Run: headless pygame with SDL's dummy video driver; simulated clock (each Clock.tick advances the game by its frame time, no real sleeping); random seed 0; keys injected as events and as key.get_pressed() state; mouse plan: one left click at the window centre at the start of phase 2, then a move to the lower-right quarter at the start of phase 3.
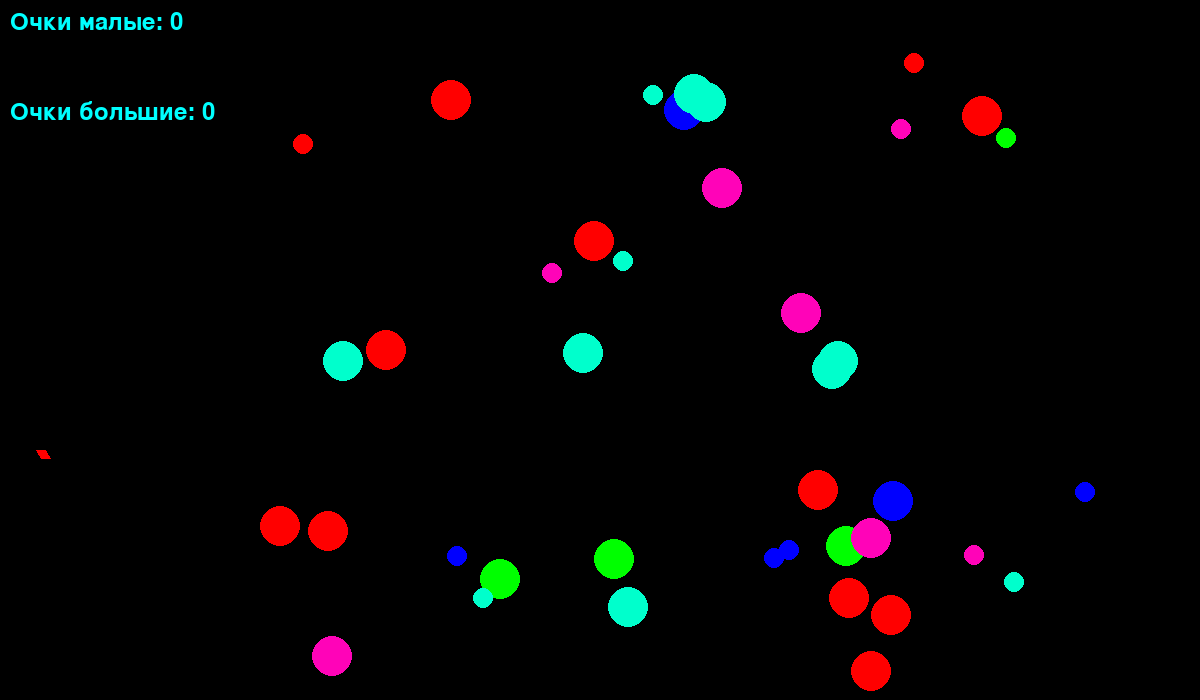
Frame 1 of 4 · flips 1–60 · no input
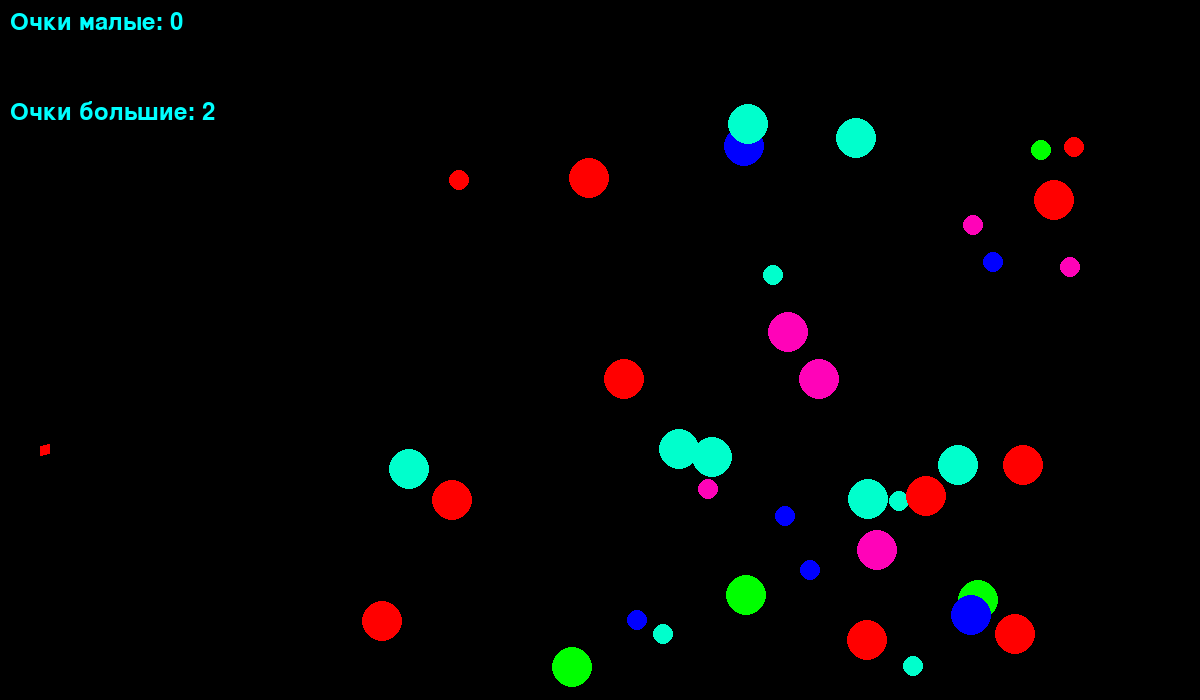
Frame 2 of 4 · flips 61–180 · clicked the window centre · tapped SPACE, RETURN · held RIGHT (→), D
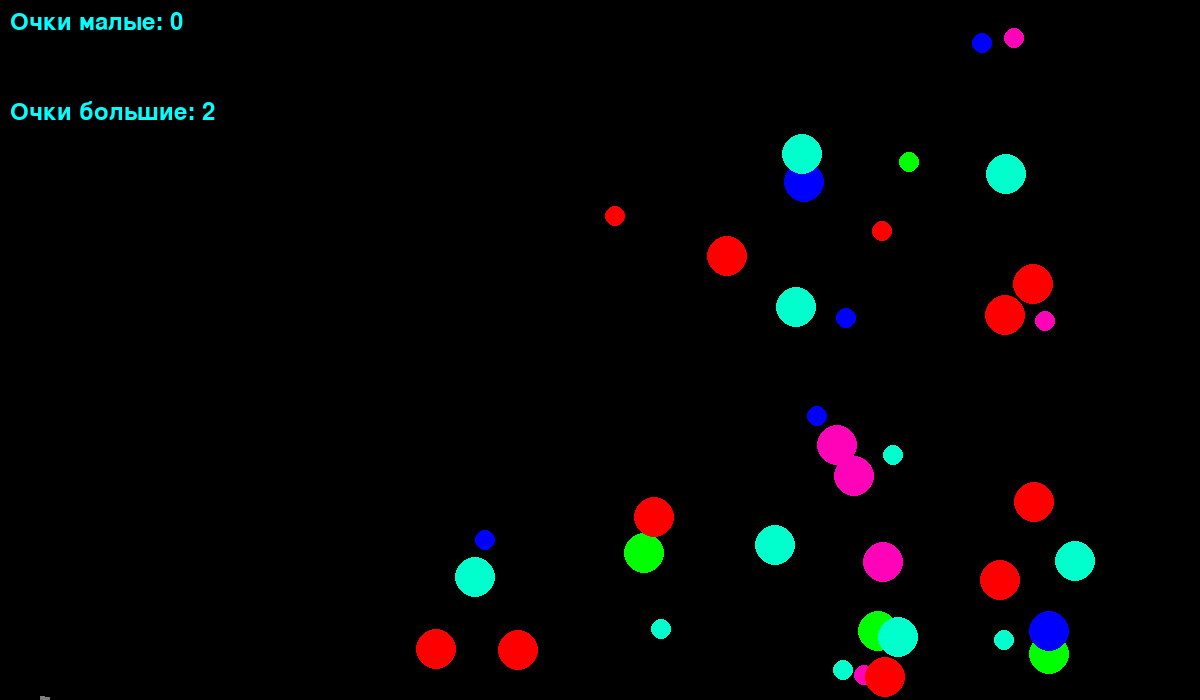
Frame 3 of 4 · flips 181–300 · moved the mouse to the lower-right quarter · held DOWN (↓), S
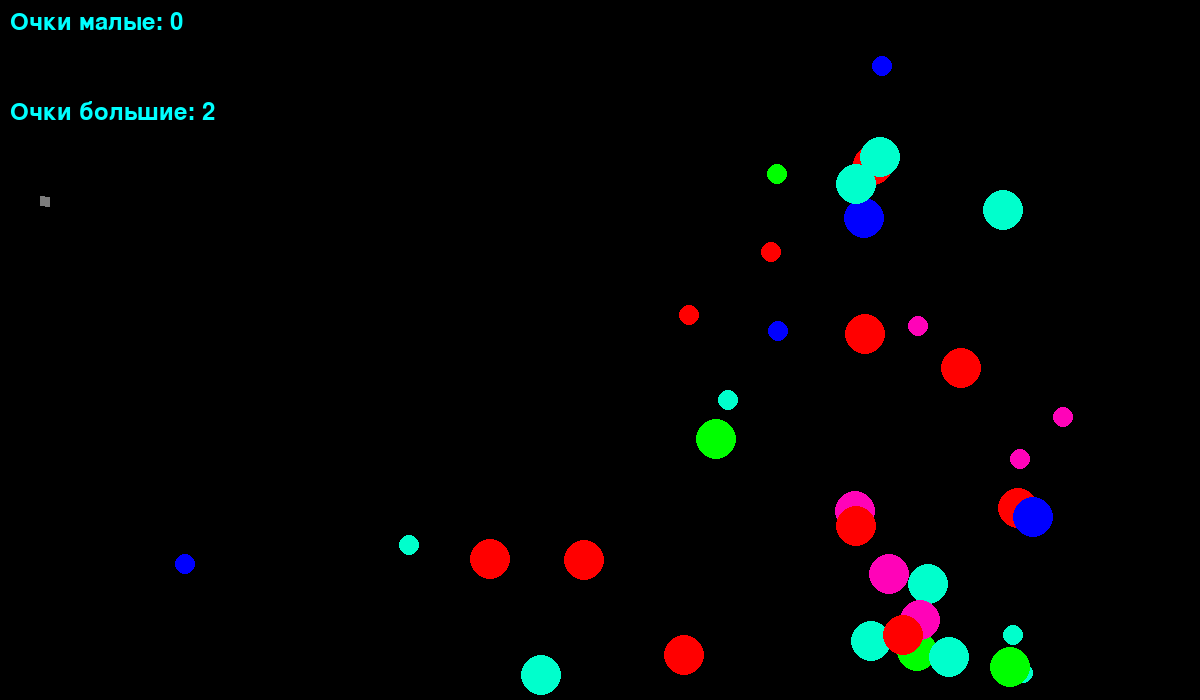
Frame 4 of 4 · flips 301–420 · held LEFT (←), A, UP (↑), W

The pygame program that drew these frames:

import math
from random import choice 
import pygame
from random import randint
from random import randrange

FPS = 120
POINT = 0
POINT1 = 0

RED = 0xFF0000
BLUE = 0x0000FF
YELLOW = 0xFFC91F
GREEN = 0x00FF00
MAGENTA = 0xFF03B8
CYAN = 0x00FFCC
BLACK = (0, 0, 0)
WHITE = 0xFFFFFF
GREY = 0x7D7D7D
GAME_COLORS = [RED, BLUE, YELLOW, GREEN, MAGENTA, CYAN]

WIDTH = 1200
HEIGHT = 700



class Ball:
    '''снаряд из пушки'''
    def __init__(self, screen: pygame.Surface, x,y):
        """ Конструктор класса ball
        
        Args:
        x - начальное положение мяча по горизонтали
        y - начальное положение мяча по вертикали
        """
        self.screen = screen
        self.x = x
        self.y = y
        self.r = 20
        self.vx = 0
        self.vy = 0
        self.color = choice(GAME_COLORS)
        self.live = 30
    
    def move(self):
        """Переместить мяч по прошествии единицы времени.

        Метод описывает перемещение мяча за один кадр перерисовки. То есть, обновляет значения
        self.x и self.y с учетом скоростей self.vx и self.vy, силы гравитации, действующей на мяч,
        и стен по краям окна (размер окна 800х600).
        """
        self.x += self.vx
        self.y -= self.vy
        self.vy -=0.5 # g=2 
        if self.x >= WIDTH - self.r or self.x <= self.r:
            if self.x > WIDTH - self.r:
                self.x = WIDTH - self.r
            if self.x  <= self.r:
                self.x = self.r
        
            self.vy *= 0.5
            self.vx *= - 0.5
        if self.y <= self.r:
            if self.y > HEIGHT - self.r:
                self.y = HEIGHT - self.r
            if self.y  <= self.r:
                self.y = self.r
                
            self.vy *= -0.5
            self.vx *= 0.5
    def draw(self):
        # рисует элемент класса (отрисовывает balls)
        pygame.draw.circle(
            self.screen,
            self.color,
            (self.x, self.y),
            self.r
        )

    def hittest(self, obj):
        """Функция проверяет сталкивалкивается ли данный обьект с целью, описываемой в обьекте obj.

        Args:
            obj: Обьект, с которым проверяется столкновение.
        Returns:
            Возвращает True в случае столкновения мяча и цели. В противном случае возвращает False.
        """
        if (obj.x - self.x) ** 2 + (obj.y - self.y) ** 2 < (self.r + obj.r) ** 2:
            return True
        else:
            return False


class Gun:
    def __init__(self, screen, x,side=1):
        """свойства пушек"""
        self.side = side
        self.direction = side
        self.screen = screen
        self.f2_power = 10
        self.f2_on = 0
        self.an = 1
        self.color = RED
        self.x = x
        self.y = 450
        self.vy = 5

    def fire2_start(self, event):
        """пушка активэйтед"""
        self.f2_on = 1

    def fire2_end(self, event):
        """Выстрел мячом.

        Происходит при отпускании кнопки мыши.
        Начальные значения компонент скорости мяча vx и vy зависят от положения мыши.
        """
        global balls, bullet #обращ к переменной снаружи
        bullet += 1
        new_ball = Ball(self.screen, self.x, self.y)
        self.an = self.side*math.atan2((event.pos[1]-new_ball.y), (event.pos[0]-new_ball.x))
        new_ball.vx = self.f2_power * math.cos(self.an)
        new_ball.vy = - self.f2_power * math.sin(self.an)
        balls.append(new_ball)
        self.f2_on = 0
        self.f2_power = 10

    def targetting(self, event):
        """Прицеливание. Зависит от положения мыши."""
        if event:
            self.an = self.side*math.atan((event.pos[1]-450) / (event.pos[0]-20))
        if self.f2_on:
            self.color = RED
        else:
            self.color = GREY

    def drive(self, direction):
        """хотим двигать"""
        if direction == 'up' and self.y>200:
            self.y-=self.vy
        elif direction == 'down' and self.y<700:
            self.y+=self.vy

    def draw(self):
        '''рисуем пушку'''

        pygame.draw.line(self.screen, self.color, 
                        [self.x, self.y],
            [self.x + self.f2_power * math.cos(self.an), self.y + self.f2_power * math.sin(self.an)],
            10)
        
    def power_up(self):
        """Длина палки (мощность зажатия)"""
        if self.f2_on:
            if self.f2_power < 100:
                self.f2_power += 1
            self.color = RED
        else:
            self.color = GREY

class Target:
    def __init__(self, screen: pygame.Surface):
        """инциализ шарики (каждый по отдельности) каждый шарик является экземпляром класса (инкапсуляция)"""
        self.screen = screen
        '''генерация координат, где могут появиться шарики'''
        self.x = randint(200, 980)
        self.y = randint(0, 750)
        m = [5]
        self.r = randrange(10, 21, 10)
        self.points = 0
        self.live = 1
        self.new_target()
        self.vx = 1/self.r*randint(1,25)
        self.vy = 1/self.r*randint(1,25)

    def new_target(self):
        """ Инициализация новой цели. Убил и он воскрес """
        self.x = randint(200, 980)
        self.y = randint(0, 750)
        m = [10,15,20, 25, 30] #все возможные радиусы
        self.r = randrange(10, 21, 10)
        self.vx = 1/self.r*randint(1,25)
        self.vy = 1/self.r*randint(1,25)
        self.color = choice([RED, BLUE, MAGENTA,GREEN,CYAN])
    
    def move(self):
        """описание движения частицы. 
        Отражение, падение..."""
        self.x += self.vx
        self.y += self.vy

        if self.x >= WIDTH - 100 - self.r or self.x <= self.r+100:
            if self.x > WIDTH -100 - self.r:
                self.x = WIDTH - 100 - self.r
            if self.x  <= self.r:
                self.x = self.r
            self.vx *= -1
            
        if self.y >= HEIGHT - self.r or self.y <= self.r:
            if self.y > HEIGHT - self.r:
                self.y = HEIGHT - self.r
            if self.y  <= self.r:
                self.y = self.r     
            self.vy *= -1

    def draw(self):
        """отрисуем шары в кажодый момент времени"""
        pygame.draw.circle(
            self.screen,
            self.color,
            (self.x, self.y),
            self.r
        )

    def hit(self, points=1):
        """Попадание шарика в цель."""
        self.points += points

    def draw(self):
        pygame.draw.circle(self.screen, self.color, (self.x, self.y), self.r)

pygame.init()
screen = pygame.display.set_mode((WIDTH, HEIGHT))
bullet = 0
balls = []

clock = pygame.time.Clock()
gun = Gun(screen,x=40,side=1)
gun2 = Gun(screen,x=40, side=1)
trg = [Target(screen) for i in range(0,40)] #создание элементов
target_1 = Target(screen)
target_2 = Target(screen)
finished = False
font=pygame.font.Font(None,36)


while not finished:
    screen.fill(BLACK)
    gun.draw()
    gun2.draw()
    #pygame.display.update()
    
    score_text = font.render("Очки малые: " + str(POINT), True, WHITE)
    screen.blit(score_text, (10, 10))
    score_text1 = font.render("Очки большие: " + str(POINT1), True, WHITE)
    screen.blit(score_text1, (10, 100))
    for el in trg: el.draw()
    for b in balls:
        b.draw()
    pygame.display.update()

    keys = pygame.key.get_pressed()
    if not False in keys: print(keys)
    
  
    if pygame.key.get_pressed()[pygame.K_w]: gun.drive('up') #W
    elif pygame.key.get_pressed()[pygame.K_s]: gun.drive('down') # S
    if pygame.key.get_pressed()[pygame.K_UP]: gun2.drive('up') # arrow up
    elif pygame.key.get_pressed()[pygame.K_DOWN]: gun2.drive('down') # arrow down

    clock.tick(FPS)
    for event in pygame.event.get():
        if event.type == pygame.QUIT:
            finished = True
        elif event.type == pygame.KEYUP and event.key == pygame.K_SPACE:
            gun.fire2_start(event)
            gun2.fire2_start(event)
        elif event.type == pygame.MOUSEBUTTONUP  and event.button == 1:
            gun.fire2_end(event)
            gun2.fire2_end(event)
        elif event.type == pygame.MOUSEMOTION:
            gun.targetting(event)
            gun2.targetting(event)
       
        

    for el in trg: el.move()
    """проверка на соударения снаряда и шара"""
    c = 0
    for b in balls:
        b.move()
        for el in trg:
            if el.r == 10:
                if b.hittest(el) and el.live:
                    el.hit()
                    el.new_target()
                    trg.remove(el)
                    c+=1
                    POINT += c
            else:
                if b.hittest(el) and el.live:
                    el.hit()
                    el.new_target()
                    trg.remove(el)
                    c+=1
                    POINT1 += c
                
    [Target(screen) for i in range(0,c)]
    c=0
    gun.power_up()

    #создаём новые шары в концы
    if not trg:
        trg = [Target(screen) for i in range(0,20)] 


pygame.quit()
